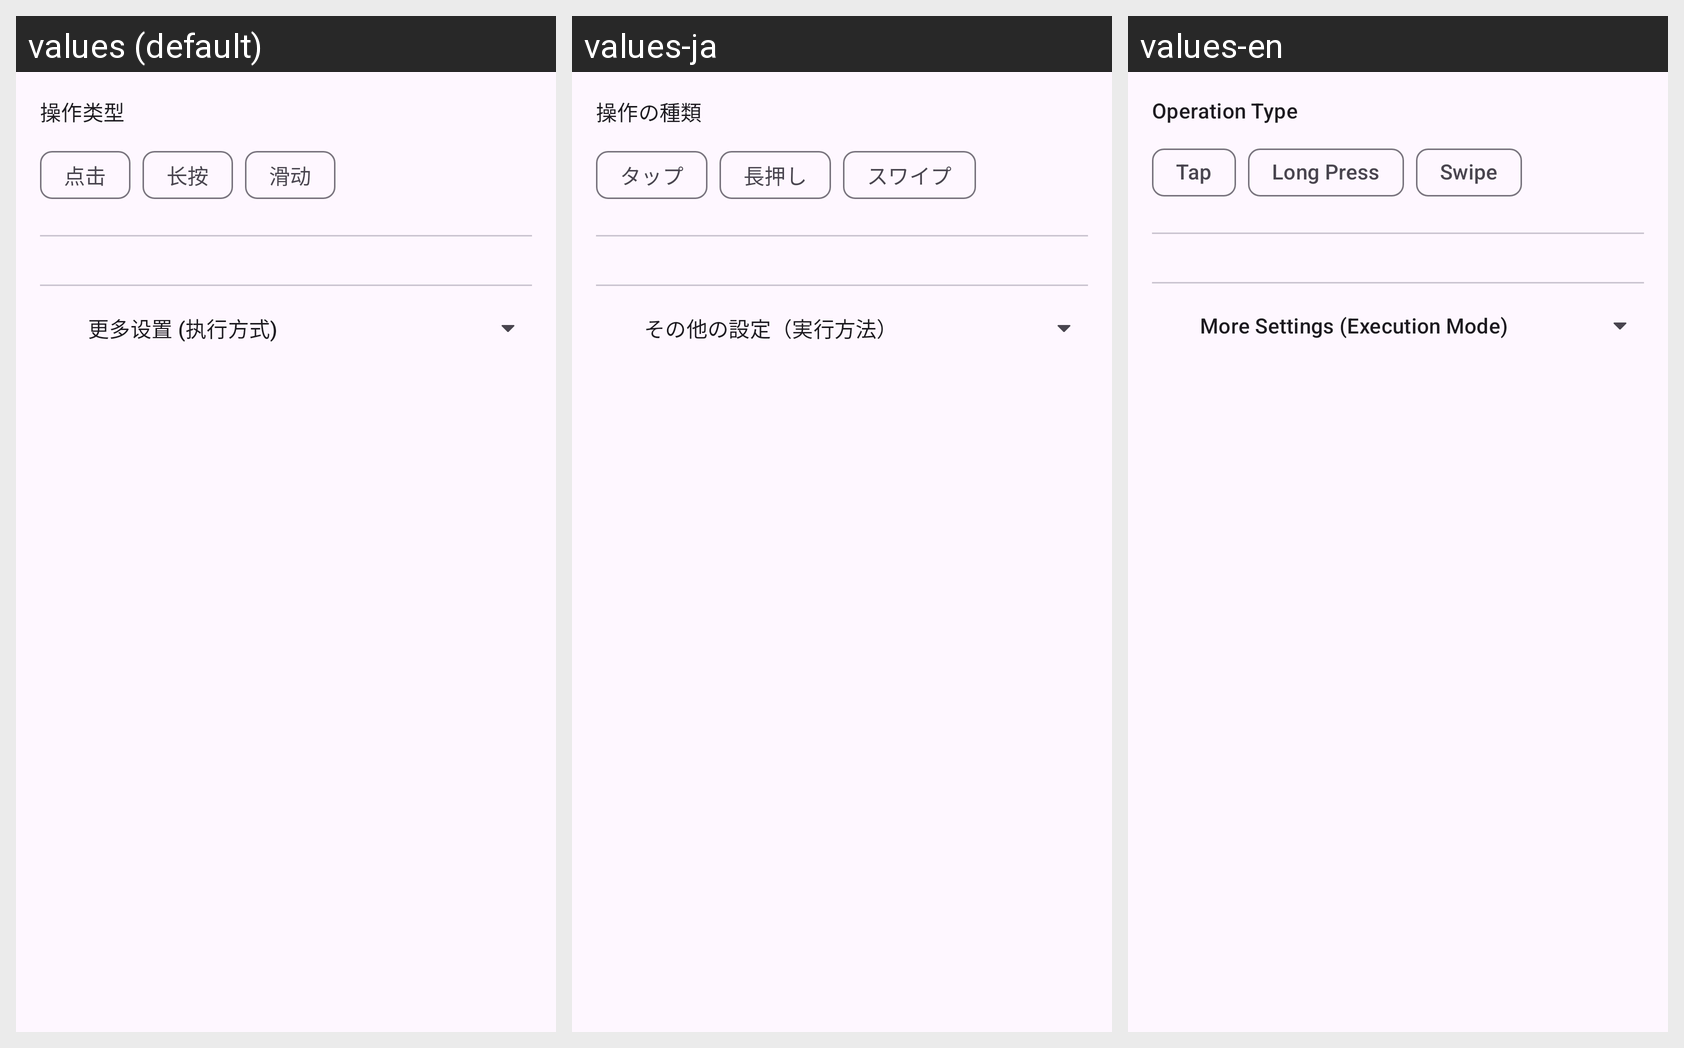

Translations of the strings shown on this Android screen, per locale in the grid:
Android screen res/layout/partial_screen_operation_editor.xml rendered under 3 locales, left to right: values (default), values-ja, values-en. Device: Nexus 5 (rendered at 1080×1920; each locale shown at half size, 540×960, under a caption strip naming it); theme Theme.vFlow.
Strings drawn on this screen, with the default value and each locale's value (text and hints the layout hard-codes, and strings that could not be matched under every locale, appear in the picture but are not listed):

label_operation_type
  values: 操作类型
  values-ja: 操作の種類
  values-en: Operation Type

text_click
  values: 点击
  values-ja: タップ
  values-en: Tap

text_long_press
  values: 长按
  values-ja: 長押し
  values-en: Long Press

text_swipe
  values: 滑动
  values-ja: スワイプ
  values-en: Swipe

label_more_settings_execution
  values: 更多设置 (执行方式)
  values-ja: その他の設定（実行方法）
  values-en: More Settings (Execution Mode)
